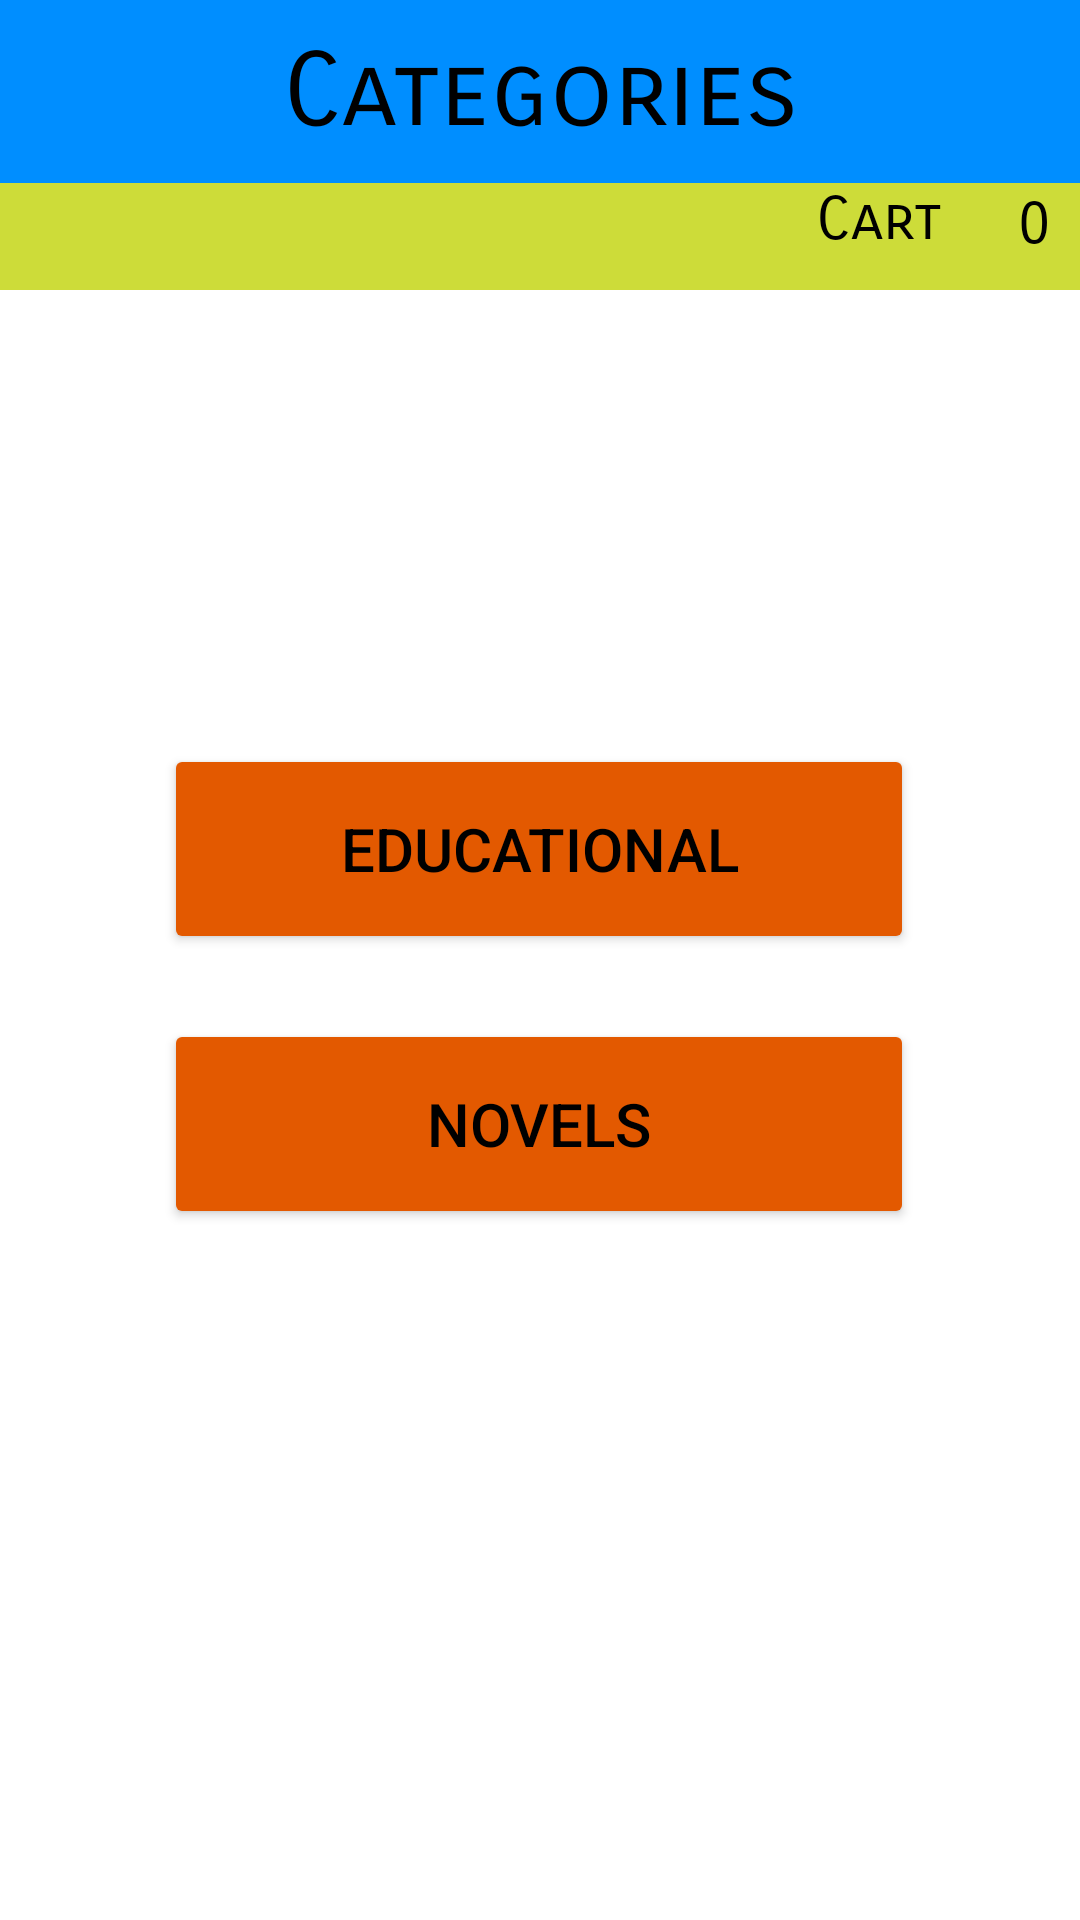

Android layout source for this screen:
<!-- AndroidManifest.xml: application theme Theme.CloudShopee -->
<!-- res/layout/activity_books.xml -->
<?xml version="1.0" encoding="utf-8"?>
<androidx.constraintlayout.widget.ConstraintLayout xmlns:android="http://schemas.android.com/apk/res/android"
    xmlns:app="http://schemas.android.com/apk/res-auto"
    xmlns:tools="http://schemas.android.com/tools"
    android:layout_width="match_parent"
    android:layout_height="match_parent"
    tools:context=".Books">



        <TextView
            android:id="@+id/Books_Category"
            android:layout_width="match_parent"
            android:layout_height="wrap_content"
            android:background="#CDDC39"
            android:fontFamily="sans-serif-smallcaps"
            android:gravity="right|center_horizontal|center_vertical"
            android:padding="10dp"
            android:text="@string/Quantity"
            android:textColor="@color/black"
            android:textSize="20sp"
            app:layout_constraintBottom_toBottomOf="parent"
            app:layout_constraintEnd_toEndOf="parent"
            app:layout_constraintHorizontal_bias="0.0"
            app:layout_constraintStart_toStartOf="parent"
            app:layout_constraintTop_toTopOf="parent"
            app:layout_constraintVertical_bias="0.088"
            tools:ignore="RtlHardcoded" />

        <TextView
            android:id="@+id/CartName"
            android:layout_width="wrap_content"
            android:layout_height="wrap_content"
            android:fontFamily="sans-serif-smallcaps"
            android:text="@string/CartName"
            android:textColor="@color/black"
            android:textSize="20sp"
            app:layout_constraintBottom_toBottomOf="parent"
            app:layout_constraintEnd_toEndOf="parent"
            app:layout_constraintHorizontal_bias="0.856"
            app:layout_constraintStart_toStartOf="parent"
            app:layout_constraintTop_toTopOf="parent"
            app:layout_constraintVertical_bias="0.099" />

        <TextView
            android:id="@+id/category"
            android:layout_width="match_parent"
            android:layout_height="wrap_content"
            android:background="#008EFF"
            android:fontFamily="sans-serif-smallcaps"
            android:gravity="center"
            android:padding="10dp"
            android:text="@string/menu"
            android:textColor="#000000"
            android:textSize="34sp"
            app:layout_constraintBottom_toBottomOf="parent"
            app:layout_constraintEnd_toEndOf="parent"
            app:layout_constraintHorizontal_bias="0.0"
            app:layout_constraintStart_toStartOf="parent"
            app:layout_constraintTop_toTopOf="parent"
            app:layout_constraintVertical_bias="0.0" />

        <Button
            android:id="@+id/BC_Item_1"
            android:layout_width="wrap_content"
            android:layout_height="wrap_content"
            android:backgroundTint="#E35900"
            android:minWidth="250dp"
            android:minHeight="70dp"
            android:onClick="launchDevelopment"
            android:text="@string/BC_Item_1"
            android:textColor="@color/black"
            android:textSize="20sp"
            app:cornerRadius="100dp"
            app:layout_constraintBottom_toBottomOf="parent"
            app:layout_constraintEnd_toEndOf="parent"
            app:layout_constraintHorizontal_bias="0.496"
            app:layout_constraintStart_toStartOf="parent"
            app:layout_constraintTop_toTopOf="parent"
            app:layout_constraintVertical_bias="0.435" />

        <Button
            android:id="@+id/BC_Item_2"
            android:layout_width="wrap_content"
            android:layout_height="wrap_content"
            android:backgroundTint="#E35900"
            android:minWidth="250dp"
            android:minHeight="70dp"
            android:onClick="launchDevelopment"
            android:text="@string/BC_Item_2"
            android:textColor="@color/black"
            android:textSize="20sp"
            app:cornerRadius="100dp"
            app:layout_constraintBottom_toBottomOf="parent"
            app:layout_constraintEnd_toEndOf="parent"
            app:layout_constraintHorizontal_bias="0.496"
            app:layout_constraintStart_toStartOf="parent"
            app:layout_constraintTop_toTopOf="parent"
            app:layout_constraintVertical_bias="0.596" />

</androidx.constraintlayout.widget.ConstraintLayout>
<!-- resources referenced by this layout -->
<resources>
  <string name="BC_Item_1">Educational</string>
  <string name="BC_Item_2">Novels</string>
  <string name="CartName">Cart</string>
  <string name="Quantity">0</string>
  <string name="menu">Categories</string>
  <style name="Theme.CloudShopee" parent="Theme.MaterialComponents.DayNight.DarkActionBar">
          
          <item name="colorPrimary">@color/purple_500</item>
          <item name="colorPrimaryVariant">@color/purple_700</item>
          <item name="colorOnPrimary">@color/white</item>
          
          <item name="colorSecondary">@color/teal_200</item>
          <item name="colorSecondaryVariant">@color/teal_700</item>
          <item name="colorOnSecondary">@color/black</item>
          
          <item name="android:statusBarColor">?attr/colorPrimaryVariant</item>
          
      </style>
  <!-- not gathered from this repository: default colours our renderer supplied (Android Studio template values) -->
  <color name="purple_500">#FF6200EE</color>
  <color name="purple_700">#FF3700B3</color>
  <color name="teal_200">#FF03DAC5</color>
  <color name="teal_700">#FF018786</color>
  <color name="black">#FF000000</color>
  <color name="white">#FFFFFFFF</color>
</resources>
